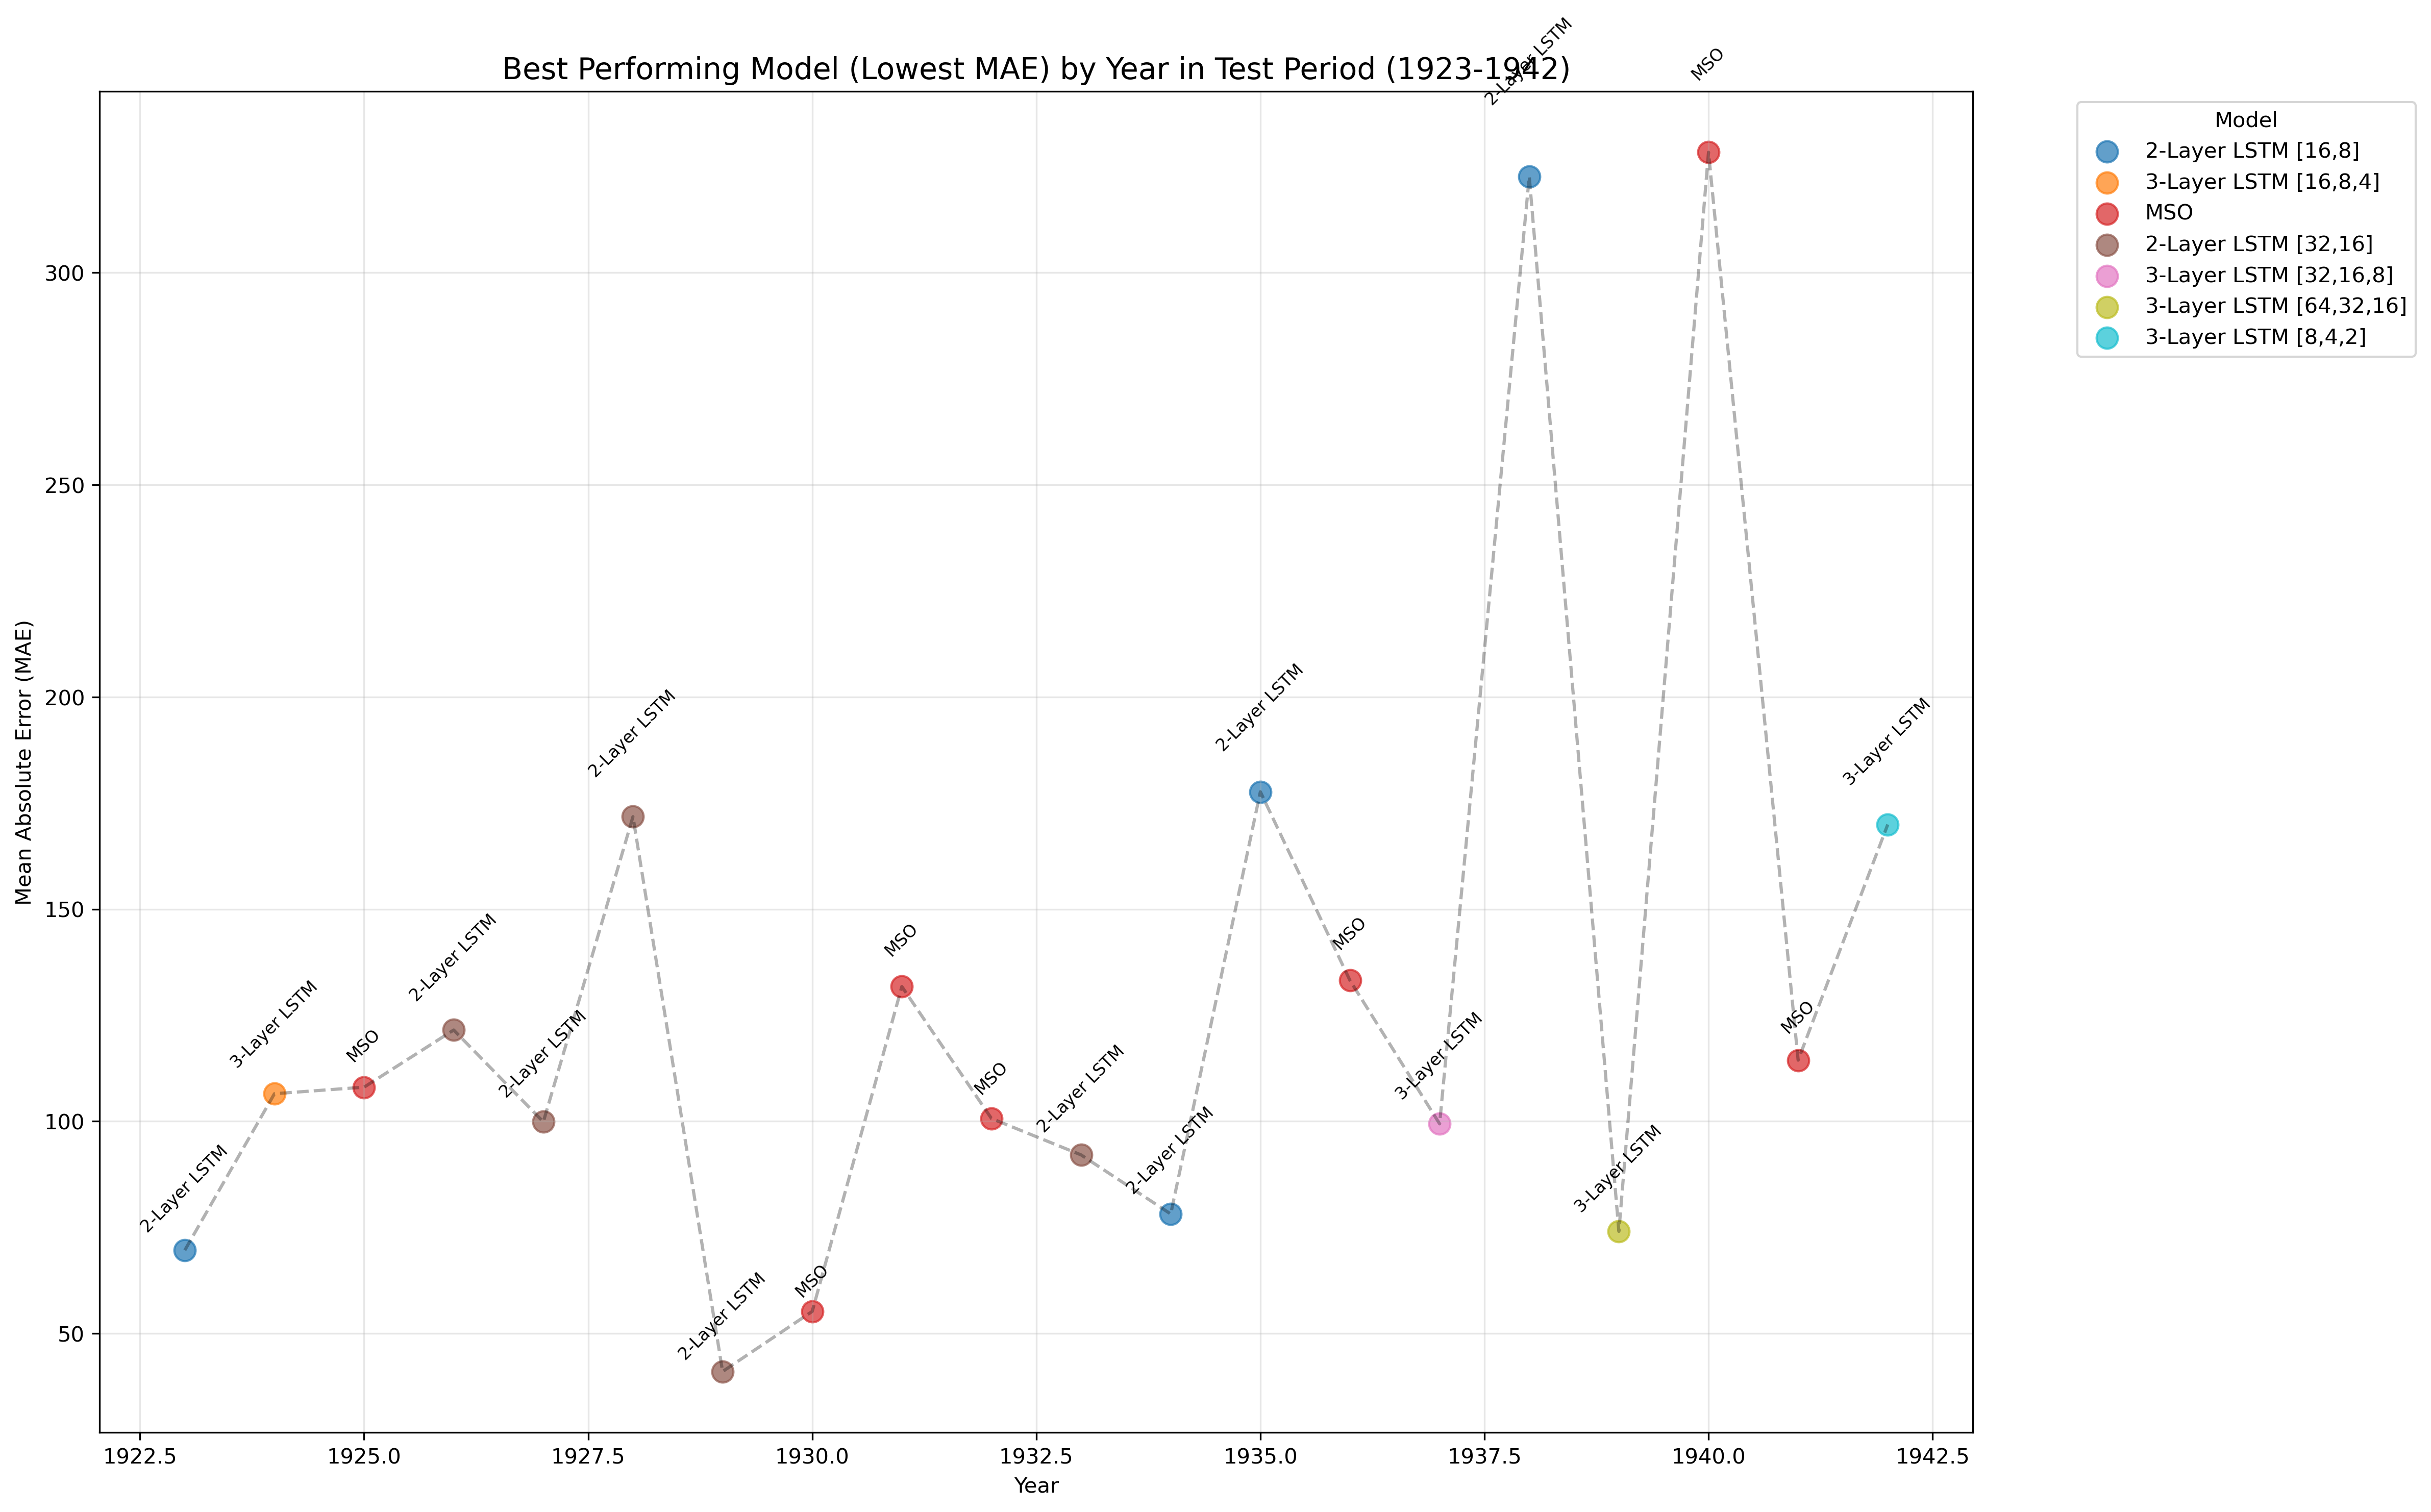

Values plotted in this chart, from the file beside it:
Year, Best_Model, MAE
1923, 2-Layer LSTM [16,8], 69.61
1924, 3-Layer LSTM [16,8,4], 106.5
1925, MSO, 108
1926, 2-Layer LSTM [32,16], 121.5
1927, 2-Layer LSTM [32,16], 99.86
1928, 2-Layer LSTM [32,16], 171.8
1929, 2-Layer LSTM [32,16], 41.02
1930, MSO, 55.18
1931, MSO, 131.7
1932, MSO, 100.7
1933, 2-Layer LSTM [32,16], 92.07
1934, 2-Layer LSTM [16,8], 78.15
1935, 2-Layer LSTM [16,8], 177.6
1936, MSO, 133.2
1937, 3-Layer LSTM [32,16,8], 99.39
1938, 2-Layer LSTM [16,8], 322.6
1939, 3-Layer LSTM [64,32,16], 74.05
1940, MSO, 328.4
1941, MSO, 114.4
1942, 3-Layer LSTM [8,4,2], 169.9
